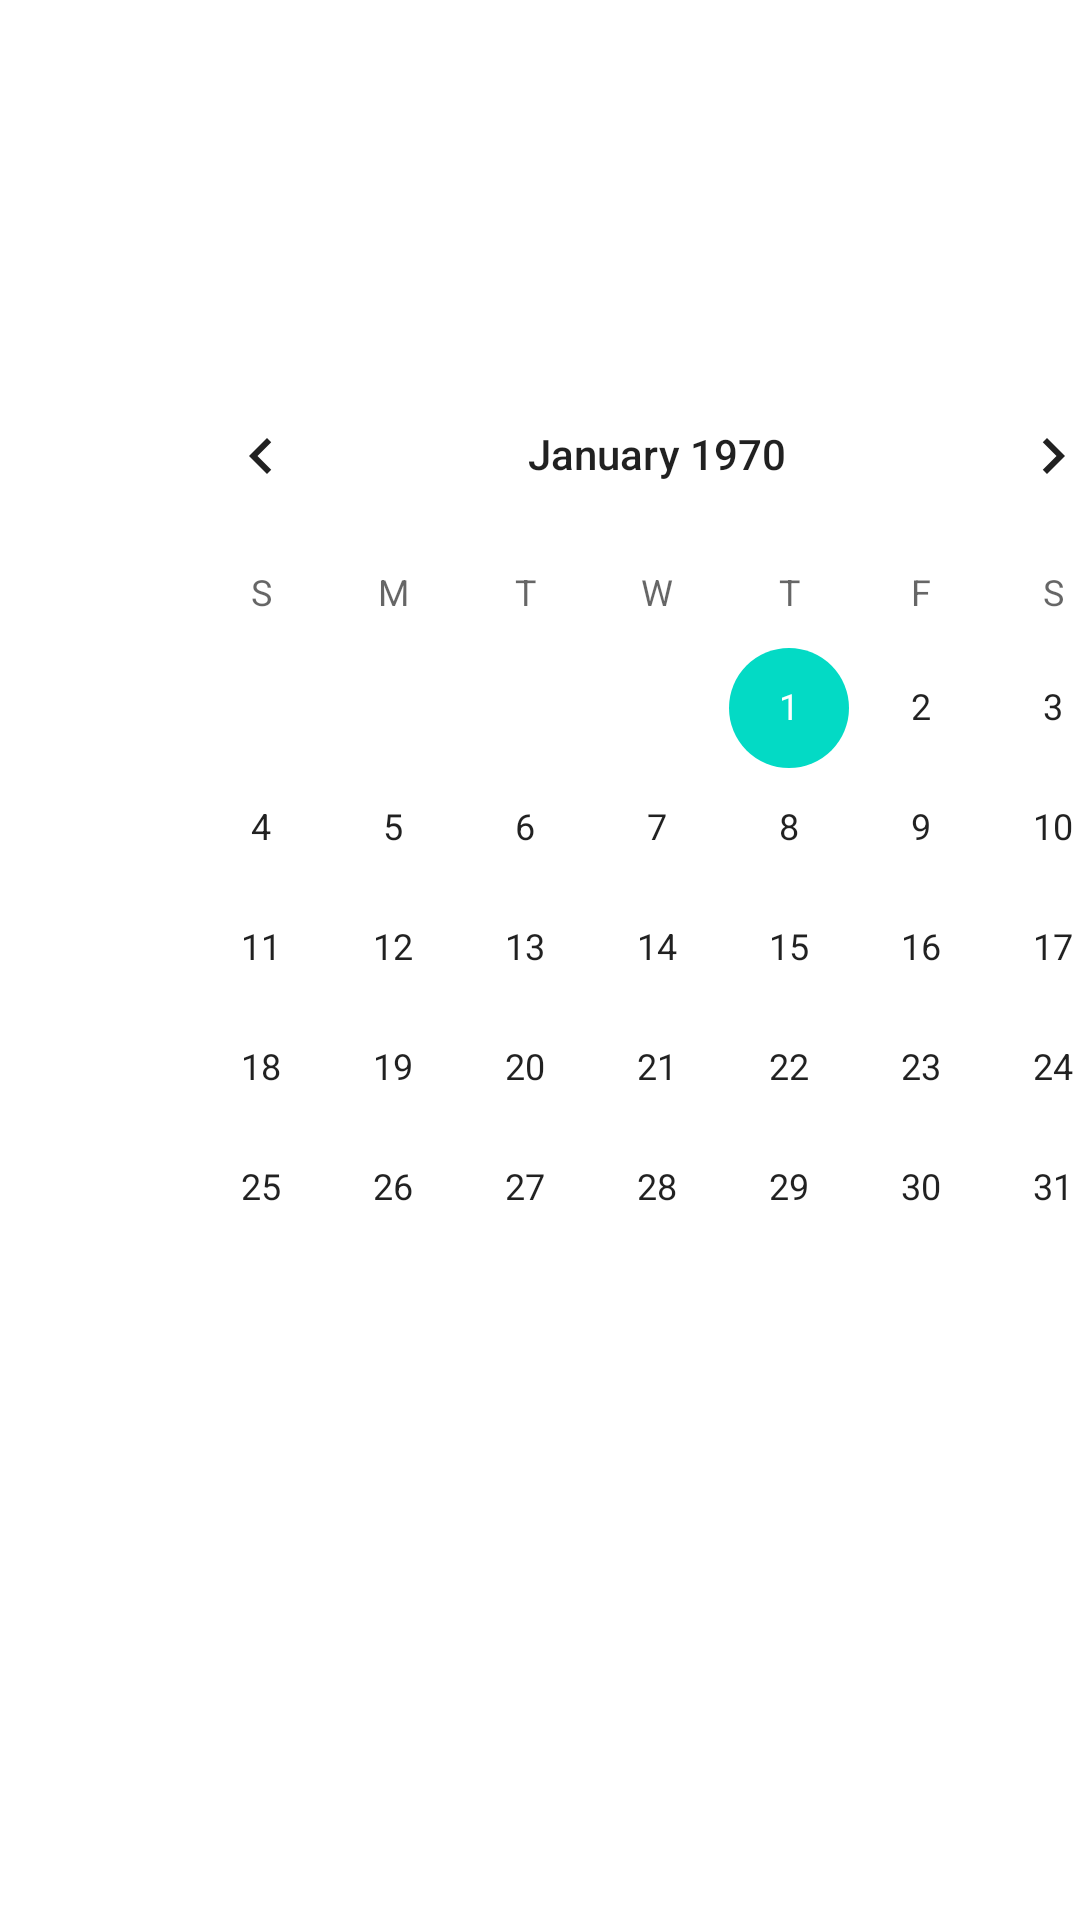

Here is an Android app screen rendered from its layout file. Give the layout XML and the strings, colors and styles it references.
<!-- AndroidManifest.xml: application theme Theme.DoctorsActivity -->
<!-- res/layout/activity_calender.xml -->
<?xml version="1.0" encoding="utf-8"?>
<androidx.constraintlayout.widget.ConstraintLayout xmlns:android="http://schemas.android.com/apk/res/android"
    xmlns:app="http://schemas.android.com/apk/res-auto"
    xmlns:tools="http://schemas.android.com/tools"
    android:layout_width="match_parent"
    android:layout_height="match_parent"
    tools:context=".calenderActivity">

    <CalendarView
        android:id="@+id/calendar"
        android:layout_width="wrap_content"
        android:layout_height="wrap_content"
        android:layout_marginStart="45dp"
        android:layout_marginTop="118dp"
        app:layout_constraintStart_toStartOf="parent"
        app:layout_constraintTop_toTopOf="parent" />
</androidx.constraintlayout.widget.ConstraintLayout>
<!-- resources referenced by this layout -->
<resources>
  <style name="Theme.DoctorsActivity" parent="Theme.MaterialComponents.DayNight.DarkActionBar">
          
          <item name="colorPrimary">@color/purple_500</item>
          <item name="colorPrimaryVariant">@color/purple_700</item>
          <item name="colorOnPrimary">@color/white</item>
          
          <item name="colorSecondary">@color/teal_200</item>
          <item name="colorSecondaryVariant">@color/teal_700</item>
          <item name="colorOnSecondary">@color/black</item>
          
          <item name="android:statusBarColor" tools:targetApi="l">?attr/colorPrimaryVariant</item>
          
      </style>
  <!-- not gathered from this repository: default colours our renderer supplied (Android Studio template values) -->
  <color name="purple_500">#FF6200EE</color>
  <color name="purple_700">#FF3700B3</color>
  <color name="teal_200">#FF03DAC5</color>
  <color name="teal_700">#FF018786</color>
  <color name="black">#FF000000</color>
  <color name="white">#FFFFFFFF</color>
</resources>
